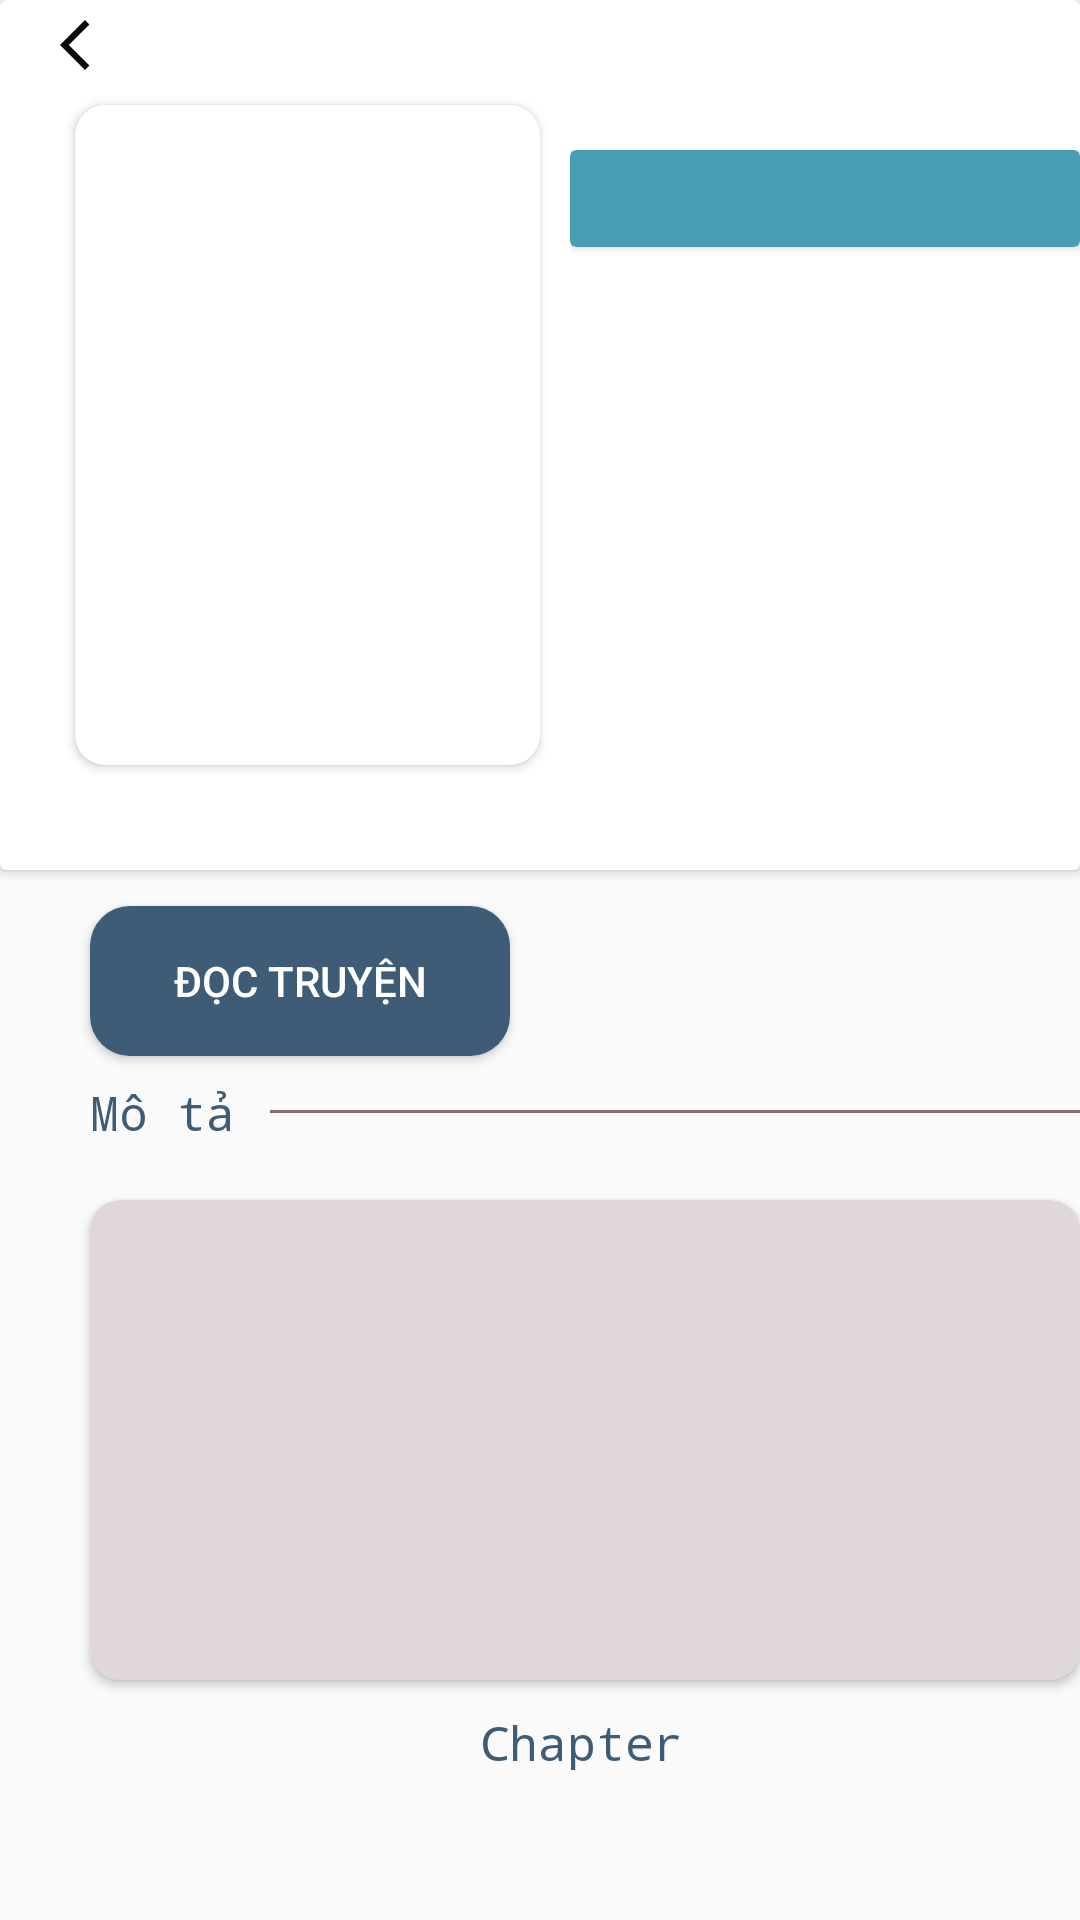

Android layout source for this screen:
<!-- AndroidManifest.xml: application theme Theme.AppCompat.DayNight.NoActionBar -->
<!-- res/layout/activity_viewcomicdetails.xml -->
<?xml version="1.0" encoding="utf-8"?>
<RelativeLayout xmlns:android="http://schemas.android.com/apk/res/android"
    xmlns:app="http://schemas.android.com/apk/res-auto"
    xmlns:tools="http://schemas.android.com/tools"
    android:layout_width="match_parent"
    android:layout_height="match_parent"
    tools:context=".ViewComicDetails">

    <androidx.cardview.widget.CardView
        android:layout_width="match_parent"
        android:layout_height="290dp"
        app:cardBackgroundColor="@color/white">

        <FrameLayout
            android:layout_width="match_parent"
            android:layout_height="match_parent">
            <ImageView
                android:id="@+id/img_banner2_comic"
                android:layout_width="match_parent"
                android:layout_height="match_parent"
                android:scaleType="fitXY" />

            <androidx.cardview.widget.CardView

                android:layout_width="155dp"
                android:layout_height="220dp"
                android:layout_marginLeft="25dp"
                android:layout_marginTop="35dp"
                app:cardCornerRadius="10dp">

                <ImageView
                    android:id="@+id/img_poster_comic"
                    android:layout_width="match_parent"
                    android:layout_height="match_parent"
                    android:scaleType="fitXY" />
            </androidx.cardview.widget.CardView>

            <LinearLayout
                android:layout_width="wrap_content"
                android:layout_height="wrap_content">

            </LinearLayout>

            <RelativeLayout
                android:layout_width="wrap_content"
                android:layout_height="140dp"
                android:layout_marginLeft="190dp"
                android:layout_marginTop="50dp">

                <androidx.cardview.widget.CardView
                    android:id="@+id/cardView_Name"
                    android:layout_width="180dp"
                    android:layout_height="wrap_content"
                    app:cardBackgroundColor="@color/my_primary">

                    <TextView
                        android:id="@+id/tv_name_comic"
                        android:layout_width="wrap_content"
                        android:layout_height="wrap_content"
                        android:layout_marginLeft="15dp"
                        android:fontFamily="monospace"
                        android:lineSpacingExtra="-5dp"
                        android:textColor="@color/white"
                        android:textFontWeight="10"
                        android:textSize="24sp"
                        android:textStyle="bold" />
                </androidx.cardview.widget.CardView>

                <ImageView
                    android:id="@+id/img_banner_comic"
                    android:layout_width="match_parent"
                    android:layout_height="match_parent"
                    android:layout_alignParentEnd="true"
                    android:layout_alignParentBottom="true"
                    android:layout_marginEnd="0dp"
                    android:layout_marginBottom="0dp"
                    android:scaleType="fitXY" />


            </RelativeLayout>


            <ImageView
                android:id="@+id/btn_back"
                android:layout_width="20dp"
                android:layout_height="20dp"
                android:layout_marginLeft="15dp"
                android:layout_marginTop="5dp"
                android:src="@drawable/ic_back" />
        </FrameLayout>
    </androidx.cardview.widget.CardView>

    <androidx.appcompat.widget.AppCompatButton
        android:id="@+id/btn_read_comic"
        android:layout_width="140dp"
        android:layout_height="50dp"
        android:layout_marginLeft="30dp"
        android:layout_marginTop="302dp"
        android:background="@drawable/custom_btn_read"
        android:text="@string/btn_read"
        android:textColor="@color/white"
        android:textSize="14sp" />

    <TextView
        android:layout_width="50dp"
        android:layout_height="20dp"
        android:layout_marginLeft="30dp"
        android:layout_marginTop="360dp"
        android:fontFamily="monospace"
        android:text="@string/text_description"
        android:textColor="@color/btn_read_comic"
        android:textSize="16sp"
        android:textStyle="normal" />

    <View
        android:layout_width="280dp"
        android:layout_height="1dp"
        android:layout_marginLeft="90dp"
        android:layout_marginTop="370dp"
        android:background="@color/color_line" />


    <androidx.cardview.widget.CardView

        android:layout_width="350dp"
        android:layout_height="160dp"
        android:layout_marginLeft="30dp"
        android:layout_marginTop="400dp"
        android:foregroundGravity="center"
        app:cardBackgroundColor="#E0D8D8"
        app:cardCornerRadius="10dp">

        <TextView
            android:id="@+id/tv_description"
            android:layout_width="wrap_content"
            android:layout_height="wrap_content"
            android:layout_marginStart="5dp"
            android:layout_marginTop="5dp"
            android:layout_marginEnd="5dp"
            android:layout_marginBottom="5dp"
            android:fontFamily="monospace"
            android:textSize="10dp"
            android:textStyle="normal" />
    </androidx.cardview.widget.CardView>


    <TextView
        android:layout_width="70dp"
        android:layout_height="20dp"
        android:layout_marginLeft="160dp"
        android:layout_marginTop="570dp"
        android:fontFamily="monospace"
        android:text="@string/text_chapter"
        android:textColor="@color/btn_read_comic"
        android:textSize="16sp"
        android:textStyle="normal" />

    <androidx.recyclerview.widget.RecyclerView
        android:id="@+id/rcv_chapter"
        android:layout_width="match_parent"
        android:layout_height="match_parent"
        android:layout_alignParentStart="true"
        android:layout_marginTop="600dp"
        android:padding="4dp"
        tools:listitem="@layout/chapter_item">

    </androidx.recyclerview.widget.RecyclerView>


</RelativeLayout>
<!-- res/layout/chapter_item.xml (included above) -->
<?xml version="1.0" encoding="utf-8"?>
<LinearLayout xmlns:android="http://schemas.android.com/apk/res/android"
    android:layout_width="match_parent"
    android:layout_height="wrap_content"
    xmlns:app="http://schemas.android.com/apk/res-auto"
    android:orientation="vertical">

    <androidx.cardview.widget.CardView
        android:layout_width="match_parent"
        android:layout_height="60dp"
        app:cardCornerRadius="10dp">

        <TextView
            android:id="@+id/txtItemChapter"
            android:layout_width="wrap_content"
            android:layout_height="wrap_content"
            android:layout_margin="15dp"
            android:text="Chapter"
            android:textColor="@color/black"
            android:textSize="16sp" />

        <View
            android:layout_width="match_parent"
            android:layout_height="1dp"
            android:background="@color/color_line" />
    </androidx.cardview.widget.CardView>

</LinearLayout>
<!-- resources referenced by this layout -->
<resources>
  <color name="black">#FF000000</color>
  <color name="btn_read_comic">#3e5c76</color>
  <color name="color_line">#8B6D6D</color>
  <color name="my_primary">#489fb5</color>
  <color name="white">#FFFFFFFF</color>
  <!-- drawable custom_btn_read (drawable) -->
  <?xml version="1.0" encoding="utf-8"?>
  <selector xmlns:android="http://schemas.android.com/apk/res/android">
      <item android:state_pressed="true">
          <shape android:shape="rectangle">
              <solid android:color="@color/btn_read_comic"/>
              <corners android:radius="40px"/>
          </shape>
      </item>
      <item android:state_selected="false">
          <shape android:shape="rectangle">
              <solid android:color="@color/btn_read_comic"/>
              <corners android:radius="40px"/>
          </shape>
      </item>
  </selector>
  <!-- drawable ic_back (drawable) -->
  <vector android:height="50dp" android:tint="#0B0A0A"
      android:viewportHeight="24" android:viewportWidth="24"
      android:width="50dp" xmlns:android="http://schemas.android.com/apk/res/android">
      <path android:fillColor="@android:color/white" android:pathData="M17.77,3.77l-1.77,-1.77l-10,10l10,10l1.77,-1.77l-8.23,-8.23z"/>
  </vector>
  <string name="btn_read">Đọc truyện </string>
  <string name="text_chapter">Chapter</string>
  <string name="text_description">Mô tả</string>
</resources>
